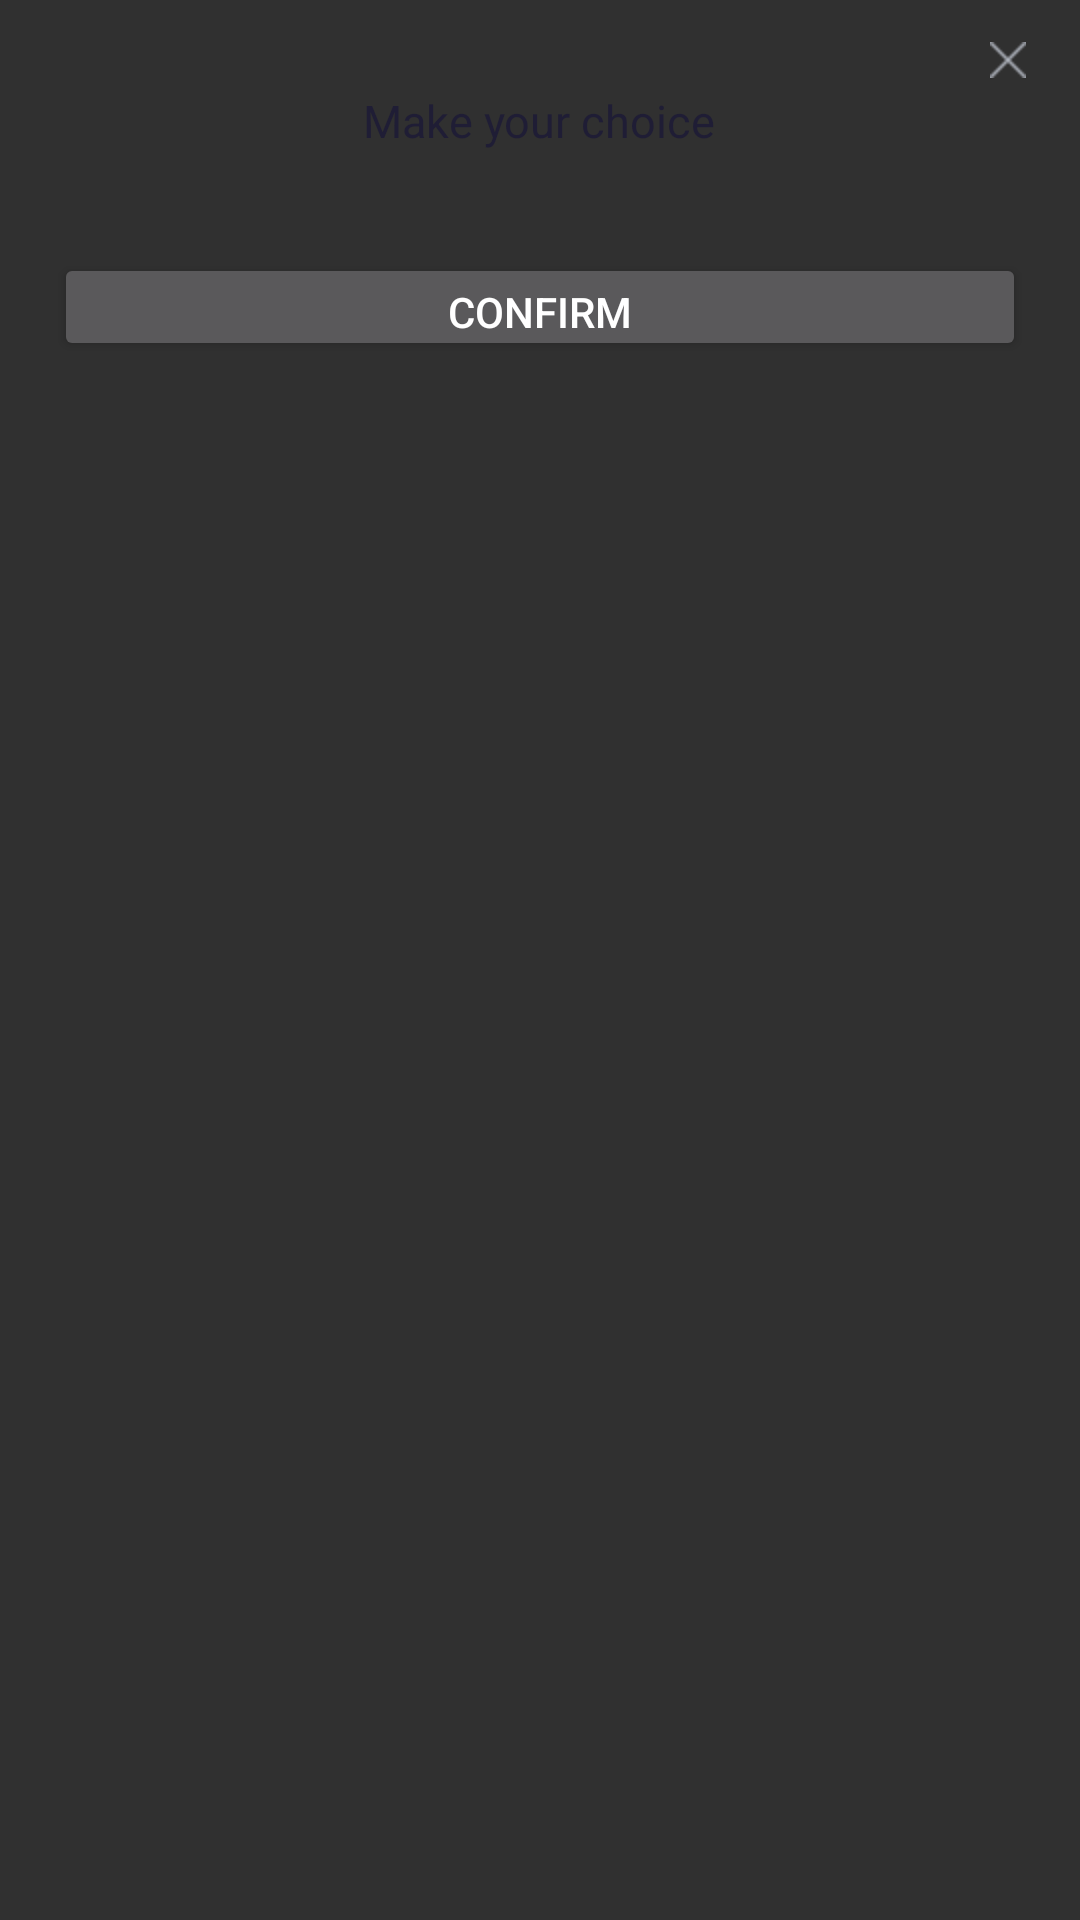

Reconstruct the res/layout file that produces this screen, plus the resources it refers to.
<!-- AndroidManifest.xml: application theme AppTheme -->
<!-- res/layout/dialog_common_list.xml -->
<?xml version="1.0" encoding="utf-8"?>
<RelativeLayout xmlns:android="http://schemas.android.com/apk/res/android"
    android:layout_width="wrap_content"
    android:layout_height="wrap_content"
    android:background="@drawable/bg_white">

    <FrameLayout
        android:id="@+id/vw_close"
        android:layout_width="30dp"
        android:layout_height="30dp"
        android:layout_alignParentEnd="true">

        <ImageView
            android:id="@+id/iv_close"
            android:layout_width="12dp"
            android:layout_height="12dp"
            android:layout_marginEnd="14dp"
            android:layout_marginTop="14dp"
            android:background="@drawable/icon_close" />

    </FrameLayout>

    <TextView
        android:id="@+id/tv_title"
        android:layout_width="wrap_content"
        android:layout_height="wrap_content"
        android:layout_below="@id/vw_close"
        android:layout_centerHorizontal="true"
        android:text="Make your choice"
        android:textColor="#1F1D35"
        android:textSize="15sp" />

    <android.support.v7.widget.RecyclerView
        android:id="@+id/rcv_list"
        android:layout_width="match_parent"
        android:layout_height="wrap_content"
        android:layout_below="@id/tv_title"
        android:layout_marginTop="10dp" />

    <Button
        android:id="@+id/tv_confirm"
        android:layout_width="match_parent"
        android:layout_height="36dp"
        android:layout_below="@id/rcv_list"
        android:layout_marginBottom="18dp"
        android:layout_marginEnd="18dp"
        android:layout_marginStart="18dp"
        android:layout_marginTop="24dp"
        android:gravity="center"
        android:text="Confirm"
        android:textSize="14sp" />

</RelativeLayout>
<!-- resources referenced by this layout -->
<resources>
  <!-- drawable icon_close: png bitmap (drawable-xhdpi, 162 bytes) -->
  <style name="AppTheme" parent="Theme.AppCompat.NoActionBar">
          
          <item name="colorPrimary">@color/colorPrimary</item>
          <item name="colorPrimaryDark">@color/colorPrimaryDark</item>
          <item name="colorAccent">@color/colorAccent</item>
      </style>
  <color name="colorPrimary">#3F51B5</color>
  <color name="colorPrimaryDark">#303F9F</color>
  <color name="colorAccent">#FF4081</color>
</resources>
